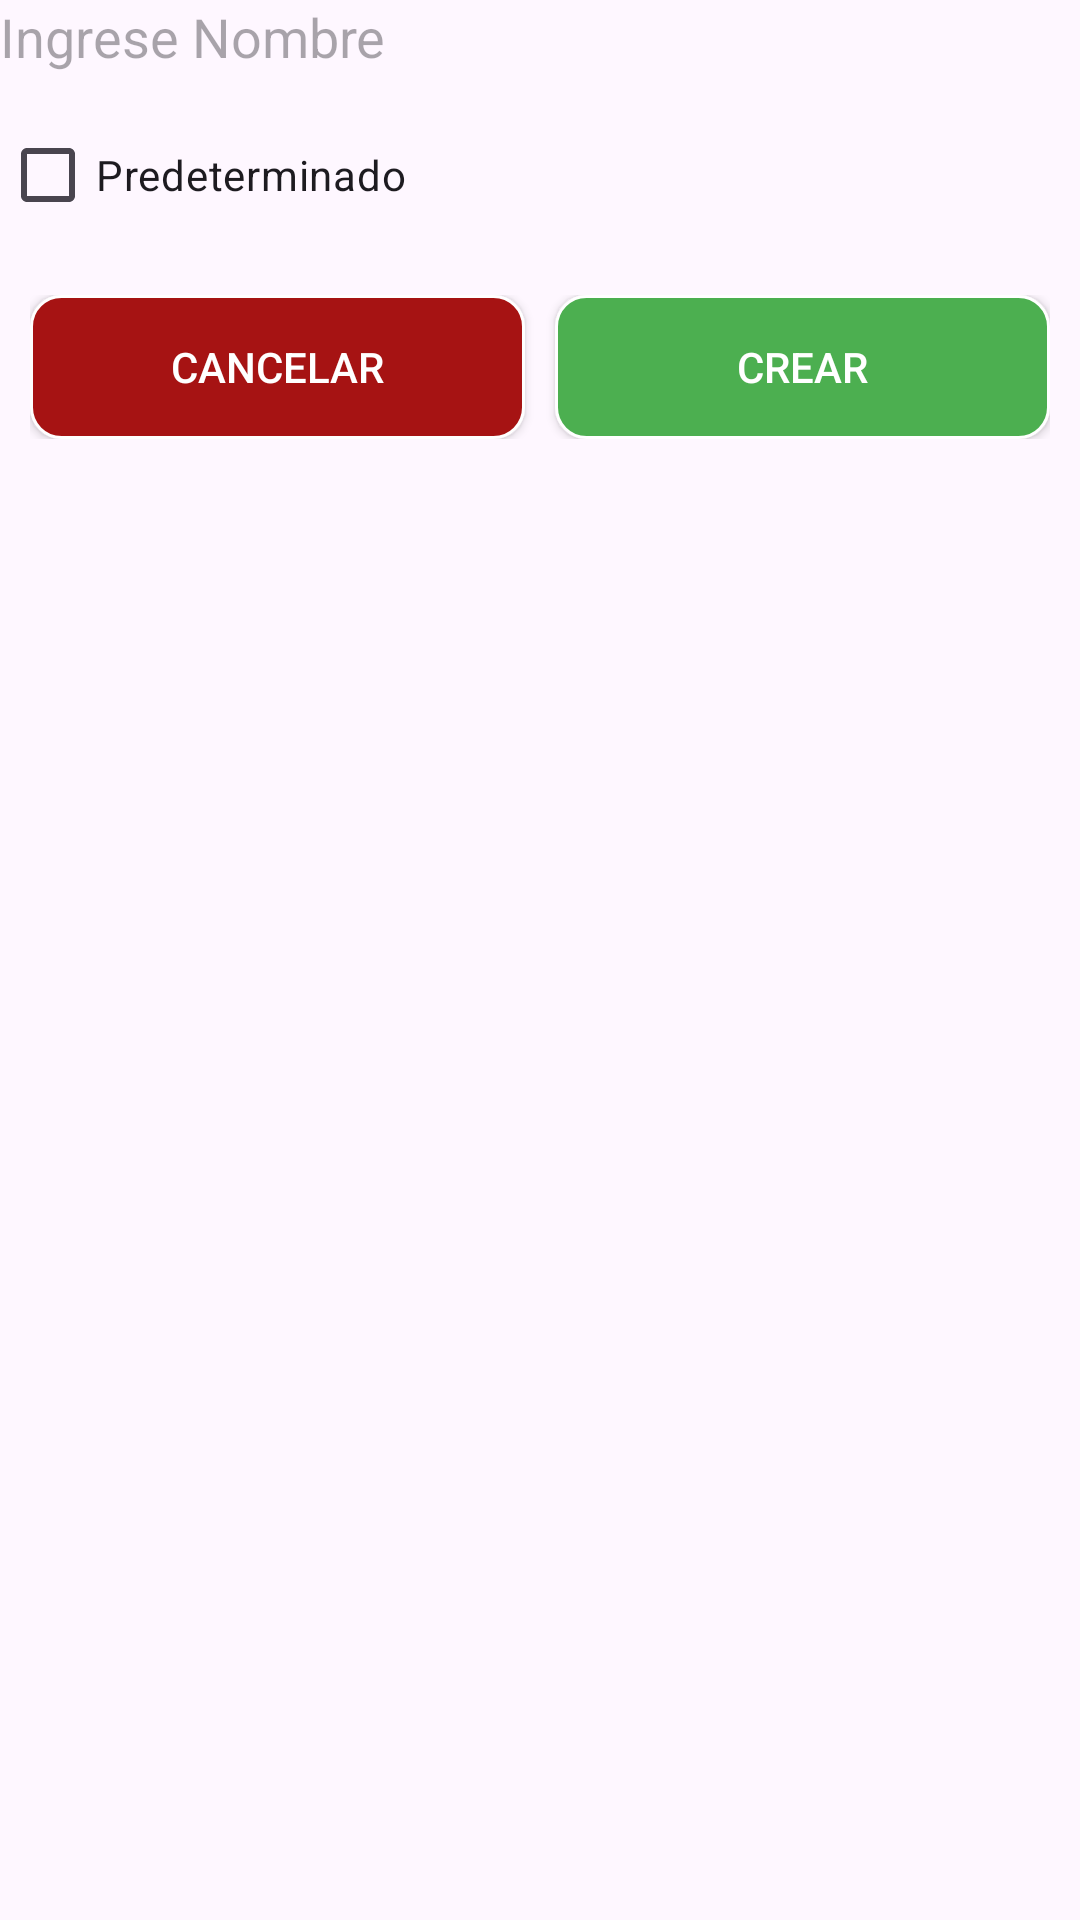

Produce the Android XML layout that renders to this screen, including the resource entries it uses.
<!-- AndroidManifest.xml: application theme Theme.MoneyManager -->
<!-- res/layout/dialog_new_register.xml -->
<?xml version="1.0" encoding="utf-8"?>
<LinearLayout xmlns:android="http://schemas.android.com/apk/res/android"
    xmlns:app="http://schemas.android.com/apk/res-auto"
    xmlns:tools="http://schemas.android.com/tools"
    android:layout_width="match_parent"
    android:layout_height="wrap_content"
    android:layout_margin="10dp">

    <LinearLayout
        android:id="@+id/lypather"
        android:layout_width="match_parent"
        android:layout_height="wrap_content"
        android:background="@drawable/border_dialog_white"
        android:orientation="vertical">

        <LinearLayout
            android:layout_width="match_parent"
            android:layout_height="wrap_content"
            android:layout_marginBottom="16dp"
            android:orientation="vertical">

            <TextView
                android:id="@+id/tvold_name"
                android:layout_width="match_parent"
                android:layout_height="wrap_content"
                android:layout_marginBottom="15dp"
                android:textAlignment="center"
                android:textSize="20sp"
                android:textStyle="bold"
                android:visibility="gone"
                tools:text="hoja 1" />

            <EditText
                android:id="@+id/tvname"
                android:layout_width="match_parent"
                android:layout_height="wrap_content"
                android:background="@drawable/border_dialog_white"
                android:hint="Ingrese Nombre" />
            <CheckBox
                android:id="@+id/cbPredeterminado"
                android:layout_width="match_parent"
                android:layout_height="wrap_content"
                android:layout_marginTop="10dp"
                android:text="Predeterminado"/>

        </LinearLayout>


        <LinearLayout
            android:layout_width="match_parent"
            android:layout_height="wrap_content"
            android:layout_marginHorizontal="10dp"
            android:layout_marginBottom="10dp"
            android:orientation="horizontal"
            android:weightSum="1">

            <androidx.appcompat.widget.AppCompatButton
                android:id="@+id/btn_dialognwsCancel"
                android:layout_width="0dp"
                android:layout_height="wrap_content"
                android:layout_marginRight="5dp"
                android:layout_weight="0.5"
                android:background="@drawable/btn_cancel"
                android:text="@string/Cancelar"
                android:textColor="@color/white"
                app:backgroundTint="@null" />

            <androidx.appcompat.widget.AppCompatButton
                android:id="@+id/btnCrear"
                android:layout_width="0dp"
                android:layout_height="wrap_content"
                android:layout_marginLeft="5dp"
                android:layout_weight="0.5"
                android:background="@drawable/btn_save"
                android:text="Crear"
                android:textColor="@color/white"
                app:backgroundTint="@null" />
        </LinearLayout>
    </LinearLayout>
</LinearLayout>
<!-- resources referenced by this layout -->
<resources>
  <color name="white">#FFFFFF</color>
  
      //customColorsAPP
  <!-- drawable btn_cancel (drawable) -->
  <?xml version="1.0" encoding="utf-8"?>
  <ripple xmlns:android="http://schemas.android.com/apk/res/android" android:color="#666A6A6A">
      <item>
          <shape android:shape="rectangle"
              android:padding="10dp">
              <solid android:color="@color/background_rojo"/>
              <corners android:radius="10dp"/>
              <stroke android:color="@color/white" android:width="1dp"></stroke>
          </shape>
      </item>
  </ripple>
  <!-- drawable btn_save (drawable) -->
  <?xml version="1.0" encoding="utf-8"?>
  <ripple xmlns:android="http://schemas.android.com/apk/res/android" android:color="#666A6A6A">
      <item>
          <shape android:shape="rectangle"
              android:padding="10dp">
              <solid android:color="@color/boton_verde"/>
              <corners android:radius="10dp"/>
              <stroke android:color="@color/white" android:width="1dp"></stroke>
  
          </shape>
      </item>
  </ripple>
  <string name="Cancelar">Cancelar</string>
  <style name="Theme.MoneyManager" parent="Base.Theme.MoneyManager" />
  <color name="background_rojo">#A61313</color>
  
      //color de prueba
  <color name="boton_verde">#4CAF50</color>
  <style name="Base.Theme.MoneyManager" parent="Theme.Material3.DayNight.NoActionBar">
          
          
          <item name="android:statusBarColor">@color/color_azul</item>
      </style>
  <color name="color_azul">#303D81</color>
</resources>
